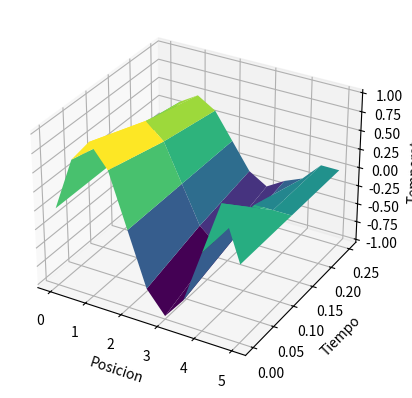

The matplotlib source for this figure:
import numpy as np
import matplotlib.pyplot as plt
from mpl_toolkits.mplot3d import Axes3D


def imprimir_matriz(u, x, t, mensaje):
    nx = len(x)
    nt = len(t)

    # Voltear y rotar la matriz correctamente
    matriz_rotada = np.rot90(u, k=1)

    # Imprimir la matriz con etiquetas en los ejes y colores
    print(mensaje)
    print('Horizontal : x\nVertical : t\n')

    for j in range(nt):
        print(f"{t[(-1*(j+1))]: <8.2f}", end="")
        for i in range(nx):
            valor = matriz_rotada[j, i]
            color = '\033[92m'
            print(f"{color}{valor: <8.4f}\033[0m", end="")
        print()
    print('\t', end="")
    for i in range(nx):
        print(f"{x[i]: <8.2f}", end="")
    print()


def alfa(t):
    return 0

def beta(t):
    return 0
        
def ecuacion_calor(f, long_alambre, tiempo_evaluar, coe_difusion, h, k,condicion_frontera_inicial=alfa, condicion_frontera_final=beta, log= False):
    # f=u(x,0) es la condición inicial
    # condicion_frontera_inicio =u(0,t)
    # condicion_frontera_final=u(a,t)
    # long_alambre:  es el ancho del alambre
    # tiempo_evaluar :  es el tiempo de la simulacion
    # coe_difusion: coeficiente de difusion
    # h es el tamaño de paso en el espacio
    # k es el tamaño de paso en el tiempo
    
    x = np.arange(0, long_alambre + h, h)
    t = np.arange(0, tiempo_evaluar + k, k)
    nx = len(x)
    nt = len(t)

    # Matriz para almacenar los valores de la solución
    u = np.zeros((nx, nt))

    # Condiciones iniciales
    u[:, 0] = f(x)
    if(log):
        imprimir_matriz(u,x,t, "Condiciones Iniciales")

    # Condiciones en la frontera
    u[0, :] = condicion_frontera_inicial(t)
    u[-1, :] = condicion_frontera_final(t)
    if(log):
        imprimir_matriz(u,x,t, "Condiciones de frontera")

    # definimos
    r = coe_difusion**2*k/h**2
    
    if(r<0 or r > 0.5):
        print(f"Warning: r {r} puede ser inestable")
        print(f"con v: {coe_difusion}, h : {h}")
        condicion = h**2/2*coe_difusion**2
        print(f"k < {condicion}")
        exit()
    
    # Iteración para calcular la solución
    for j in range(1, nt):
        for i in range(1, nx - 1):
            u[i, j] = (1-2*r)*u[i,j-1] + r*(u[i+1,j-1] + u[i-1, j-1])
            if(log):
                imprimir_matriz(u,x,t,f"i : {i} j : {j}")

    
    if(log):
        imprimir_matriz(u,x,t, "Matriz Calculada")
        
    # Crear malla de puntos para el gráfico 3D
    X, T = np.meshgrid(t, x)

    # Crear figura 3D
    fig = plt.figure()
    ax = fig.add_subplot(111, projection='3d')

    # Graficar la solución
    ax.plot_surface(T, X, u, cmap='viridis')

    # Configurar etiquetas de los ejes
    ax.set_xlabel('Posicion')
    ax.set_ylabel('Tiempo')
    ax.set_zlabel('Temperatura')

    # Mostrar el gráfico 3D
    plt.show()

# Ejemplo de uso
def f(x):
    return np.sin(np.pi/2 * x)

def ejemplo():
    longitud_alambre = 4
    tiempo = 1.5
    coeficiente_difusion = 1
    h = 0.05
    k = 0.0012

    ecuacion_calor(f, longitud_alambre, tiempo, coeficiente_difusion, h, k)
    
def ejemplo_con_log():
    longitud_alambre = 5
    tiempo = 0.2
    coeficiente_difusion = 1
    h = 0.5
    k = 0.125

    ecuacion_calor(f, longitud_alambre, tiempo, coeficiente_difusion, h, k, log=True)
    
ejemplo_con_log()
